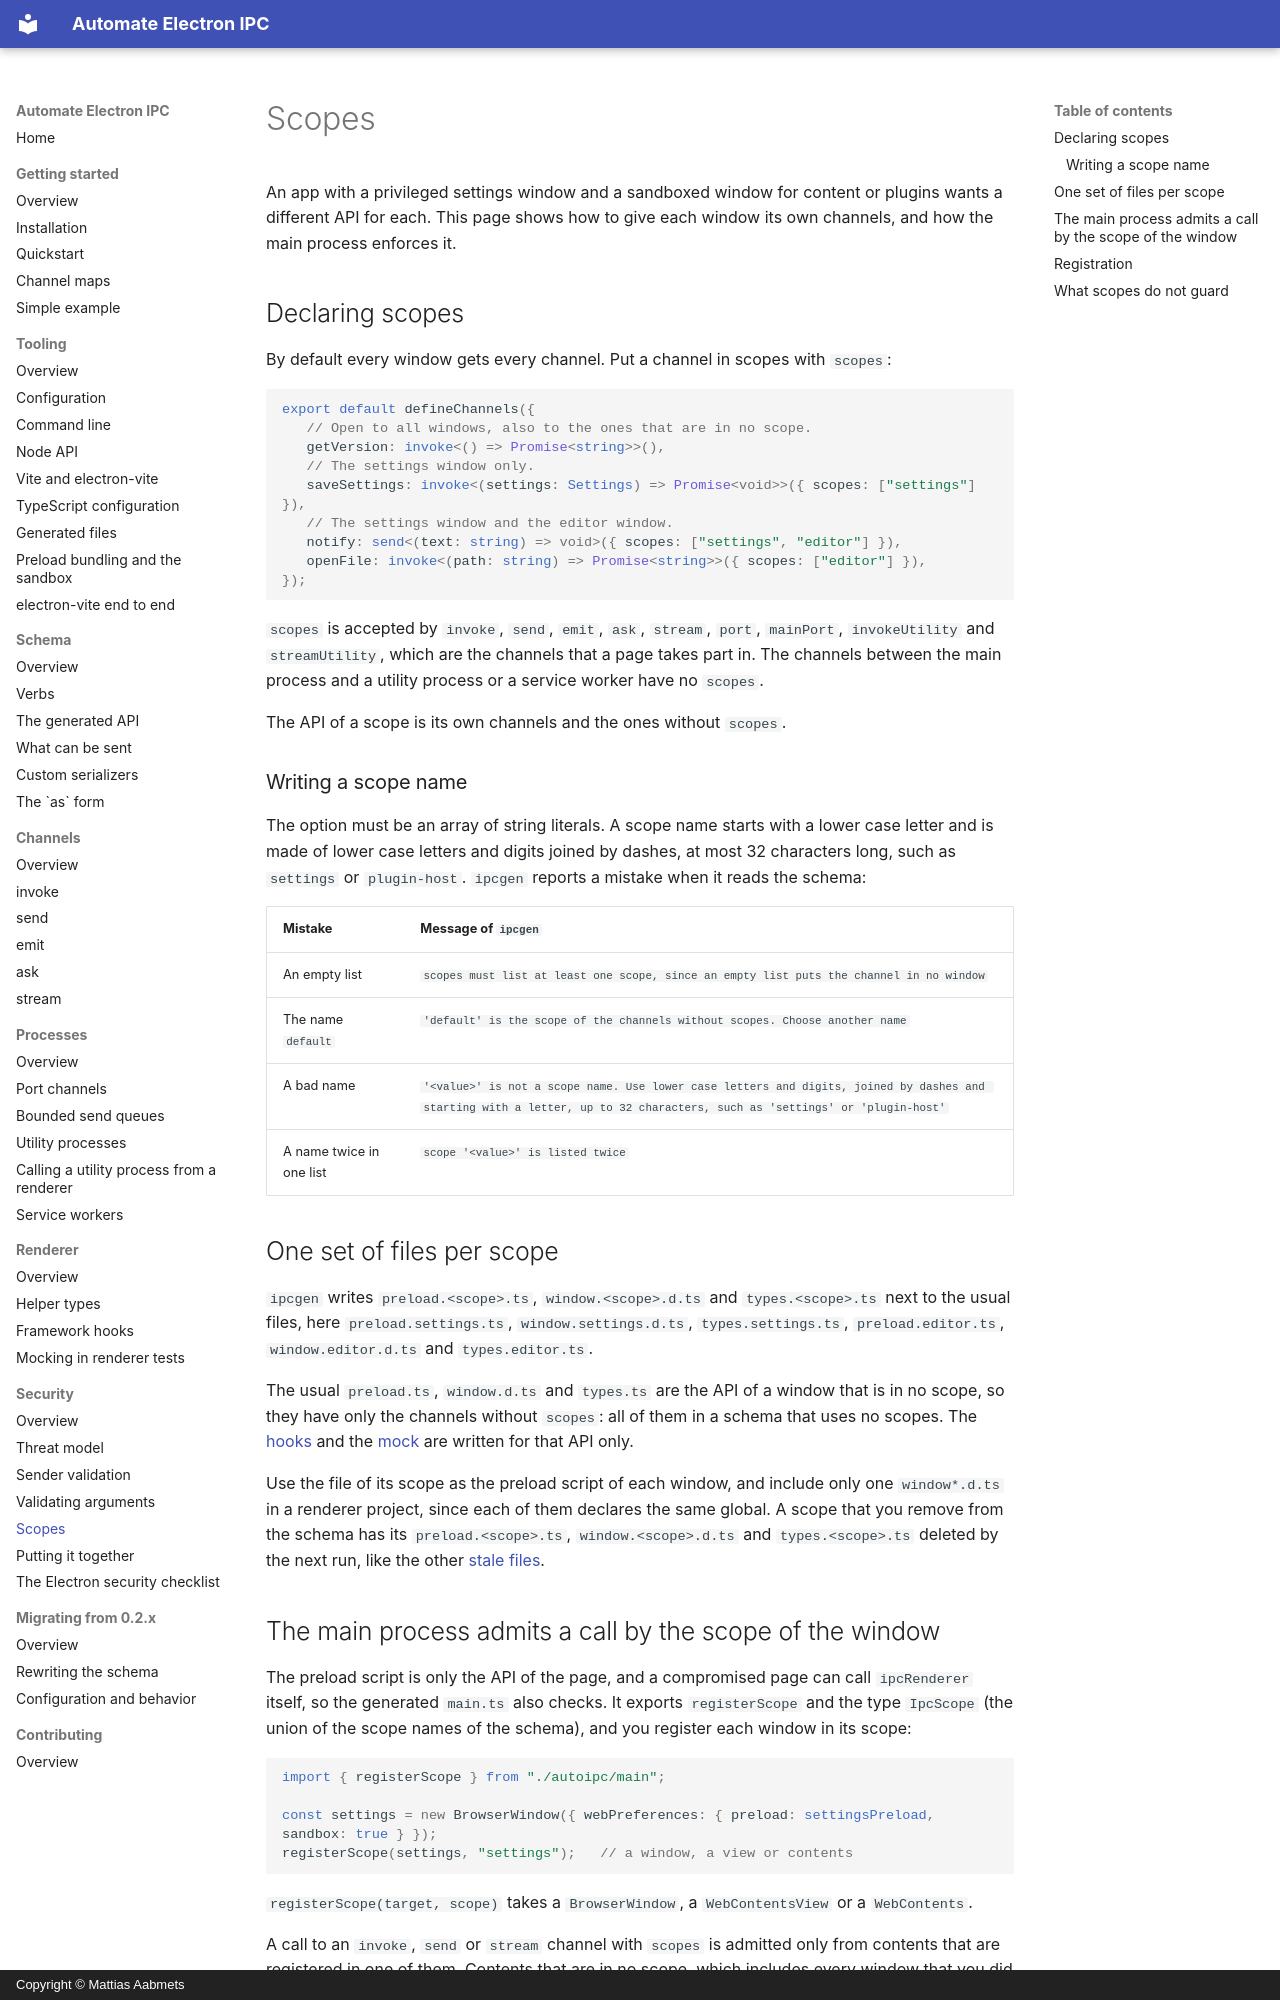

repository: aabmets/automate-electron-ipc · page: security/scopes/index.html · generator: mkdocs · copyright: Copyright © Mattias Aabmets

# Scopes

An app with a privileged settings window and a sandboxed window for content or plugins wants a different API for each. This page shows how to give each window its own channels, and how the main process enforces it.

## Declaring scopes

By default every window gets every channel. Put a channel in scopes with `scopes`:

```typescript
export default defineChannels({
   // Open to all windows, also to the ones that are in no scope.
   getVersion: invoke<() => Promise<string>>(),
   // The settings window only.
   saveSettings: invoke<(settings: Settings) => Promise<void>>({ scopes: ["settings"] }),
   // The settings window and the editor window.
   notify: send<(text: string) => void>({ scopes: ["settings", "editor"] }),
   openFile: invoke<(path: string) => Promise<string>>({ scopes: ["editor"] }),
});
```

`scopes` is accepted by `invoke`, `send`, `emit`, `ask`, `stream`, `port`, `mainPort`, `invokeUtility` and `streamUtility`, which are the channels that a page takes part in. The channels between the main process and a utility process or a service worker have no `scopes`.

The API of a scope is its own channels and the ones without `scopes`.

### Writing a scope name

The option must be an array of string literals. A scope name starts with a lower case letter and is made of lower case letters and digits joined by dashes, at most 32 characters long, such as `settings` or `plugin-host`. `ipcgen` reports a mistake when it reads the schema:

| Mistake | Message of `ipcgen` |
|:--|:--|
| An empty list | `scopes must list at least one scope, since an empty list puts the channel in no window` |
| The name `default` | `'default' is the scope of the channels without scopes. Choose another name` |
| A bad name | `'<value>' is not a scope name. Use lower case letters and digits, joined by dashes and starting with a letter, up to 32 characters, such as 'settings' or 'plugin-host'` |
| A name twice in one list | `scope '<value>' is listed twice` |

## One set of files per scope

`ipcgen` writes `preload.<scope>.ts`, `window.<scope>.d.ts` and `types.<scope>.ts` next to the usual files, here `preload.settings.ts`, `window.settings.d.ts`, `types.settings.ts`, `preload.editor.ts`, `window.editor.d.ts` and `types.editor.ts`.

The usual `preload.ts`, `window.d.ts` and `types.ts` are the API of a window that is in no scope, so they have only the channels without `scopes`: all of them in a schema that uses no scopes. The [hooks](../renderer/framework-hooks.md) and the [mock](../renderer/mocking.md) are written for that API only.

Use the file of its scope as the preload script of each window, and include only one `window*.d.ts` in a renderer project, since each of them declares the same global. A scope that you remove from the schema has its `preload.<scope>.ts`, `window.<scope>.d.ts` and `types.<scope>.ts` deleted by the next run, like the other [stale files](../tooling/generated-files.md#stale-files).
